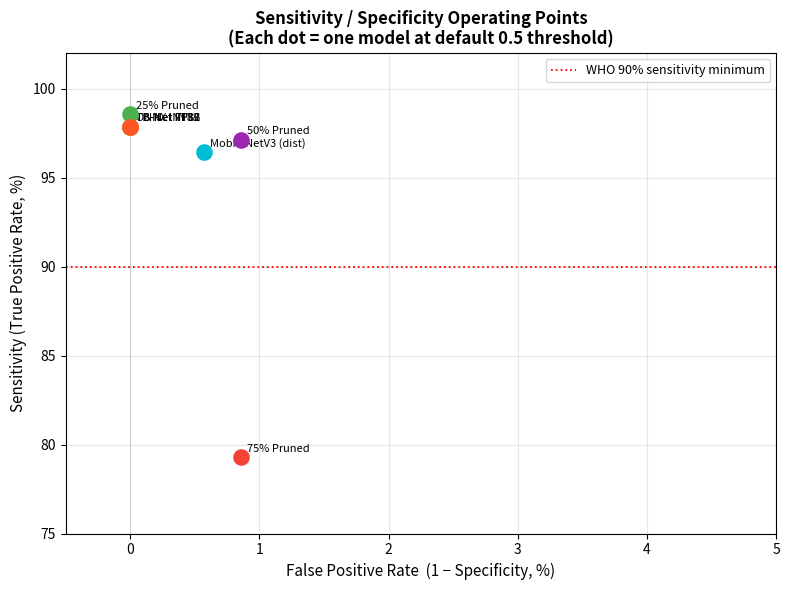
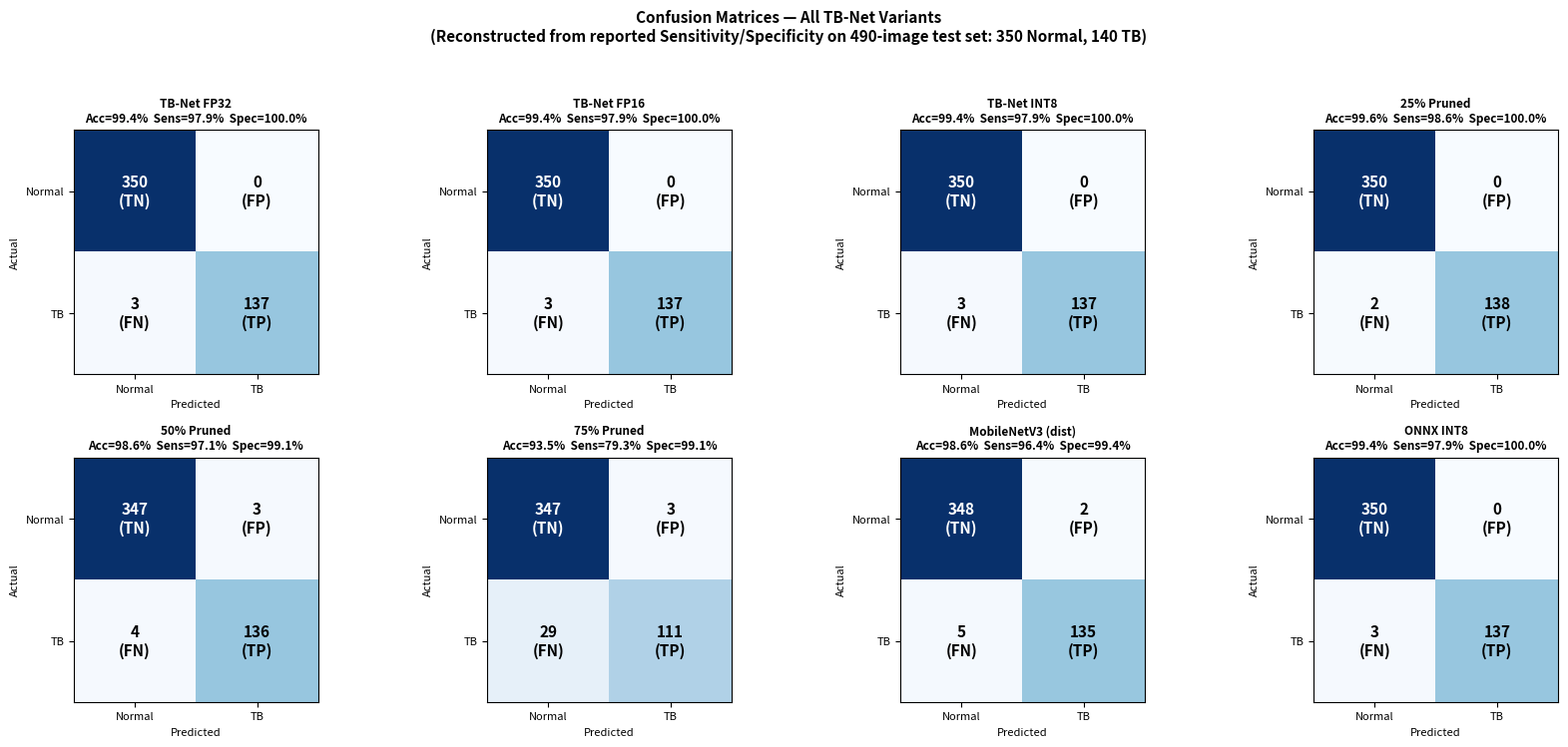
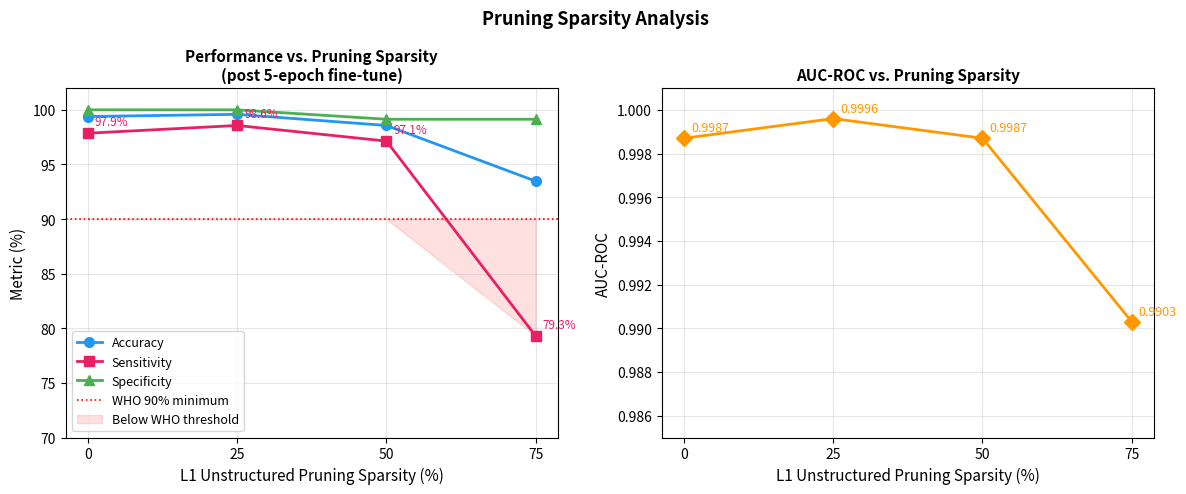
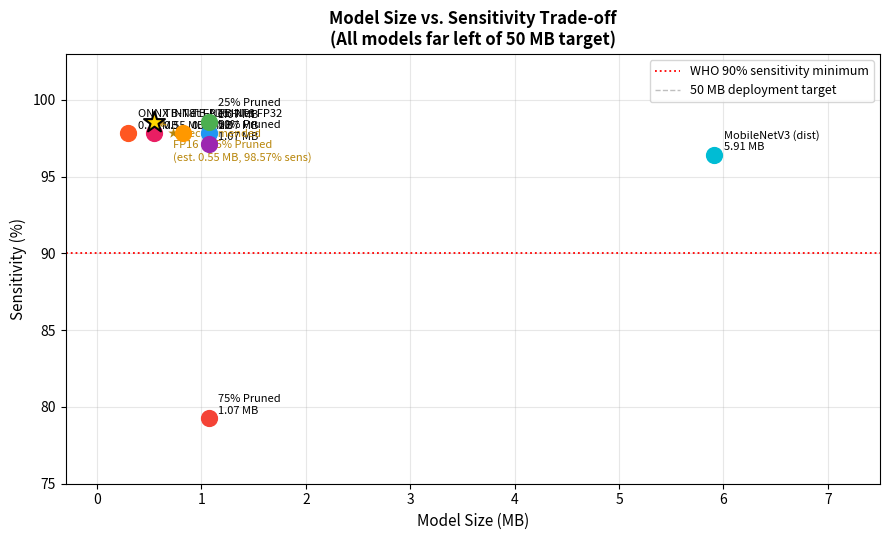
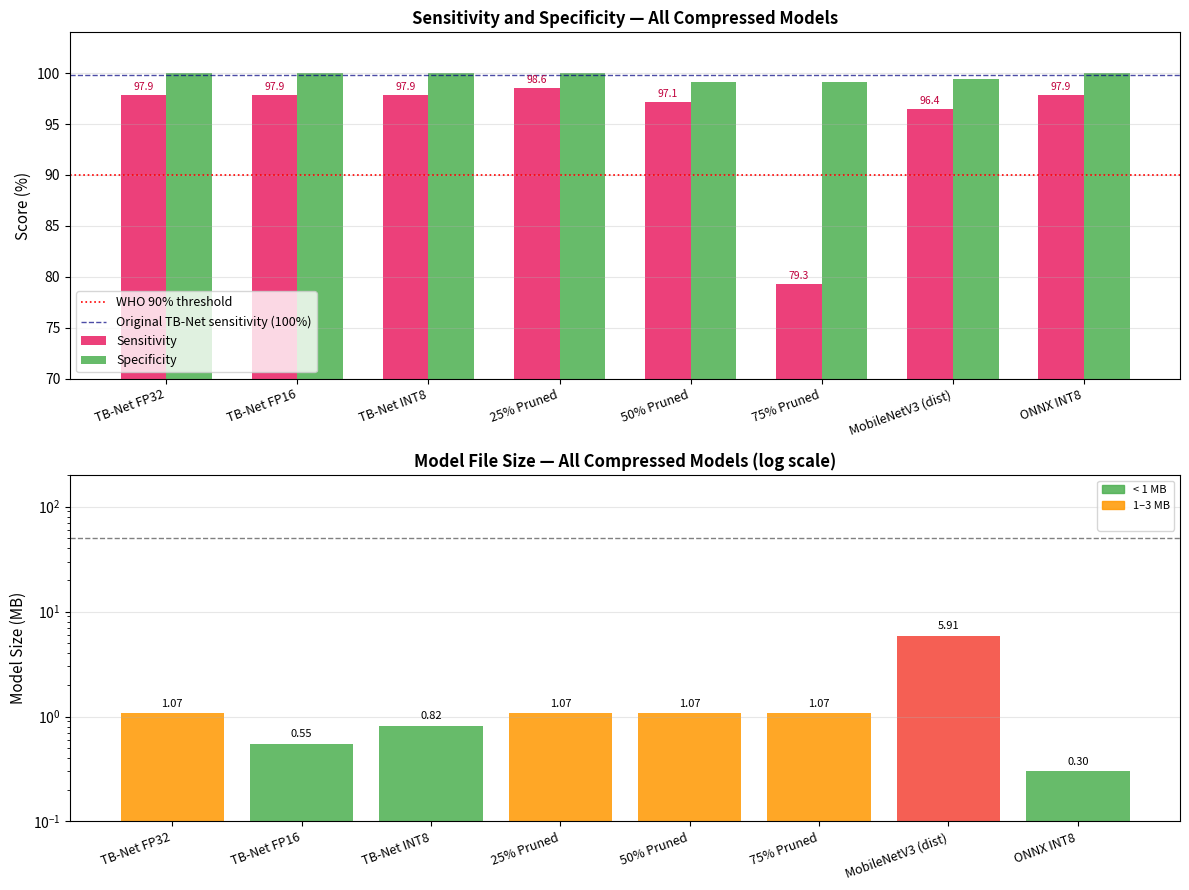

The script that saved these images, in order:
"""
Generates publication-quality figures for all TB-Net variants.

All charts are generated from the reported metrics in tbnet_paper.md and the
known test-set class distribution (350 normal, 140 TB, 490 total) — so no
local data/ directory is required.

Usage:
    python visualize_results.py

Outputs (saved to figures/):
    operating_points.png    — sensitivity/specificity scatter for all models
    confusion_matrices.png  — reconstructed confusion matrices from metrics
    sparsity_tradeoff.png   — accuracy/sensitivity vs pruning sparsity
    size_vs_sensitivity.png — model size (MB) vs sensitivity scatter
"""

import os
import numpy as np
import matplotlib
matplotlib.use('Agg')
import matplotlib.pyplot as plt
import matplotlib.patches as mpatches

os.makedirs('figures', exist_ok=True)

# ── Reported results from tbnet_paper.md ─────────────────────────────────────
# Test set: 350 normal (label=0), 140 TB (label=1), 490 total
N_NORMAL, N_TB = 350, 140

MODELS = [
    # name                size_mb  acc     sens    spec    auc
    ('TB-Net FP32',        1.07,   99.39,  97.86, 100.00, 0.9987),
    ('TB-Net FP16',        0.55,   99.39,  97.86, 100.00, 0.9986),
    ('TB-Net INT8',        0.82,   99.39,  97.86, 100.00, 0.9987),
    ('25% Pruned',         1.07,   99.59,  98.57, 100.00, 0.9996),
    ('50% Pruned',         1.07,   98.57,  97.14,  99.14, 0.9987),
    ('75% Pruned',         1.07,   93.47,  79.29,  99.14, 0.9903),
    ('MobileNetV3 (dist)', 5.91,   98.57,  96.43,  99.43, 0.9973),
    ('ONNX INT8',          0.30,   99.39,  97.86, 100.00, 0.9987),
]

COLORS = [
    '#2196F3', '#E91E63', '#FF9800', '#4CAF50',
    '#9C27B0', '#F44336', '#00BCD4', '#FF5722',
]

def reconstruct_cm(sens, spec):
    """Return [[TN, FP], [FN, TP]] from sensitivity and specificity."""
    tp = round(sens / 100 * N_TB)
    tn = round(spec / 100 * N_NORMAL)
    fn = N_TB - tp
    fp = N_NORMAL - tn
    return np.array([[tn, fp], [fn, tp]])

# ── 1. Sensitivity/Specificity Operating-Point Scatter ───────────────────────
print("Plotting sensitivity/specificity operating points...")
fig, ax = plt.subplots(figsize=(8, 6))

for (name, size, acc, sens, spec, auc), color in zip(MODELS, COLORS):
    # x-axis: 1 - specificity (FPR), y-axis: sensitivity (TPR)
    fpr = 100 - spec
    ax.scatter(fpr, sens, s=120, color=color, zorder=4)
    offset = (4, 4) if sens < 99 else (4, -10)
    ax.annotate(name, (fpr, sens), textcoords='offset points',
                xytext=offset, fontsize=8)

ax.axhline(90, color='red', linestyle=':', lw=1.3, label='WHO 90% sensitivity minimum')
ax.axvline(0,  color='grey', linestyle='-', lw=0.5, alpha=0.4)
ax.set_xlabel('False Positive Rate  (1 − Specificity, %)', fontsize=11)
ax.set_ylabel('Sensitivity (True Positive Rate, %)', fontsize=11)
ax.set_title('Sensitivity / Specificity Operating Points\n(Each dot = one model at default 0.5 threshold)',
             fontsize=12, fontweight='bold')
ax.set_xlim([-0.5, 5]); ax.set_ylim([75, 102])
ax.legend(fontsize=9); ax.grid(alpha=0.3)
plt.tight_layout()
plt.savefig('figures/operating_points.png', dpi=150)
plt.close()
print("  Saved figures/operating_points.png")

# ── 2. Confusion Matrices ─────────────────────────────────────────────────────
print("Plotting confusion matrices...")
n = len(MODELS)
cols = 4
rows = (n + cols - 1) // cols
fig, axes = plt.subplots(rows, cols, figsize=(4.2 * cols, 3.8 * rows))
axes_flat = axes.flatten()

for ax, (name, size, acc, sens, spec, auc), color in zip(axes_flat, MODELS, COLORS):
    cm = reconstruct_cm(sens, spec)
    ax.imshow(cm, interpolation='nearest', cmap='Blues', vmin=0)
    ax.set_title(f"{name}\nAcc={acc:.1f}%  Sens={sens:.1f}%  Spec={spec:.1f}%",
                 fontsize=8.5, fontweight='bold')
    ax.set_xticks([0, 1]); ax.set_yticks([0, 1])
    ax.set_xticklabels(['Normal', 'TB'], fontsize=8)
    ax.set_yticklabels(['Normal', 'TB'], fontsize=8)
    ax.set_xlabel('Predicted', fontsize=8)
    ax.set_ylabel('Actual', fontsize=8)
    thresh = cm.max() / 2
    labels_map = {(0,0): 'TN', (0,1): 'FP', (1,0): 'FN', (1,1): 'TP'}
    for i in range(2):
        for j in range(2):
            val = int(cm[i, j])
            tag = labels_map[(i, j)]
            ax.text(j, i, f"{val}\n({tag})", ha='center', va='center',
                    color='white' if cm[i, j] > thresh else 'black',
                    fontsize=11, fontweight='bold')

for ax in axes_flat[n:]:
    ax.set_visible(False)

fig.suptitle('Confusion Matrices — All TB-Net Variants\n'
             '(Reconstructed from reported Sensitivity/Specificity on 490-image test set: 350 Normal, 140 TB)',
             fontsize=11, fontweight='bold')
plt.tight_layout(rect=[0, 0, 1, 0.95])
plt.savefig('figures/confusion_matrices.png', dpi=150, bbox_inches='tight')
plt.close()
print("  Saved figures/confusion_matrices.png")

# ── 3. Pruning Sparsity Trade-off ─────────────────────────────────────────────
print("Plotting sparsity trade-off...")
sparsity_x  = [0,     25,    50,    75]
accuracy    = [99.39, 99.59, 98.57, 93.47]
sensitivity = [97.86, 98.57, 97.14, 79.29]
specificity = [100.0, 100.0, 99.14, 99.14]
auc_vals    = [0.9987, 0.9996, 0.9987, 0.9903]

fig, (ax1, ax2) = plt.subplots(1, 2, figsize=(12, 5))

# Left: acc / sens / spec
ax1.plot(sparsity_x, accuracy,    'o-', color='#2196F3', label='Accuracy',    lw=2, ms=7)
ax1.plot(sparsity_x, sensitivity, 's-', color='#E91E63', label='Sensitivity', lw=2, ms=7)
ax1.plot(sparsity_x, specificity, '^-', color='#4CAF50', label='Specificity', lw=2, ms=7)
ax1.axhline(90, color='red', linestyle=':', lw=1.2, label='WHO 90% minimum')
ax1.fill_between(sparsity_x,
                 [min(s, 90) for s in sensitivity], 90,
                 alpha=0.12, color='red', label='Below WHO threshold')
for xi, sens_val in zip(sparsity_x, sensitivity):
    ax1.annotate(f'{sens_val:.1f}%', (xi, sens_val),
                 textcoords='offset points', xytext=(5, 6), fontsize=8.5, color='#E91E63')
ax1.set_xlabel('L1 Unstructured Pruning Sparsity (%)', fontsize=11)
ax1.set_ylabel('Metric (%)', fontsize=11)
ax1.set_title('Performance vs. Pruning Sparsity\n(post 5-epoch fine-tune)', fontsize=11, fontweight='bold')
ax1.set_xticks(sparsity_x); ax1.set_ylim([70, 102])
ax1.legend(fontsize=9); ax1.grid(alpha=0.3)

# Right: AUC
ax2.plot(sparsity_x, auc_vals, 'D-', color='#FF9800', lw=2, ms=8)
for xi, a in zip(sparsity_x, auc_vals):
    ax2.annotate(f'{a:.4f}', (xi, a),
                 textcoords='offset points', xytext=(5, 5), fontsize=9, color='#FF9800')
ax2.set_xlabel('L1 Unstructured Pruning Sparsity (%)', fontsize=11)
ax2.set_ylabel('AUC-ROC', fontsize=11)
ax2.set_title('AUC-ROC vs. Pruning Sparsity', fontsize=11, fontweight='bold')
ax2.set_xticks(sparsity_x); ax2.set_ylim([0.985, 1.001])
ax2.grid(alpha=0.3)

plt.suptitle('Pruning Sparsity Analysis', fontsize=13, fontweight='bold')
plt.tight_layout()
plt.savefig('figures/sparsity_tradeoff.png', dpi=150)
plt.close()
print("  Saved figures/sparsity_tradeoff.png")

# ── 4. Size vs Sensitivity Scatter ────────────────────────────────────────────
print("Plotting size vs sensitivity...")
fig, ax = plt.subplots(figsize=(9, 5.5))

for (name, size, acc, sens, spec, auc), color in zip(MODELS, COLORS):
    ax.scatter(size, sens, s=130, color=color, zorder=4)
    ax.annotate(f"{name}\n{size:.2f} MB", (size, sens),
                textcoords='offset points', xytext=(7, 3), fontsize=8)

# Highlight recommended combined model (estimated)
ax.scatter(0.55, 98.57, s=250, color='gold', edgecolors='black', lw=1.5,
           zorder=5, marker='*')
ax.annotate('★ Recommended\n  FP16 + 25% Pruned\n  (est. 0.55 MB, 98.57% sens)',
            (0.55, 98.57), textcoords='offset points',
            xytext=(10, -28), fontsize=8, color='#B8860B',
            arrowprops=dict(arrowstyle='->', color='#B8860B', lw=1))

ax.axhline(90, color='red', linestyle=':', lw=1.3, label='WHO 90% sensitivity minimum')
ax.axvline(50, color='grey', linestyle='--', lw=1, alpha=0.5, label='50 MB deployment target')
ax.set_xlabel('Model Size (MB)', fontsize=11)
ax.set_ylabel('Sensitivity (%)', fontsize=11)
ax.set_title('Model Size vs. Sensitivity Trade-off\n(All models far left of 50 MB target)',
             fontsize=12, fontweight='bold')
ax.set_xlim([-0.3, 7.5]); ax.set_ylim([75, 103])
ax.legend(fontsize=9); ax.grid(alpha=0.3)
plt.tight_layout()
plt.savefig('figures/size_vs_sensitivity.png', dpi=150)
plt.close()
print("  Saved figures/size_vs_sensitivity.png")

# ── 5. Summary Bar Chart ──────────────────────────────────────────────────────
print("Plotting summary comparison bar chart...")
names  = [m[0] for m in MODELS]
sens   = [m[3] for m in MODELS]
spec   = [m[4] for m in MODELS]
sizes  = [m[1] for m in MODELS]

x = np.arange(len(names))
width = 0.35

fig, (ax1, ax2) = plt.subplots(2, 1, figsize=(12, 9))

bars1 = ax1.bar(x - width/2, sens, width, label='Sensitivity', color='#E91E63', alpha=0.85)
bars2 = ax1.bar(x + width/2, spec, width, label='Specificity', color='#4CAF50', alpha=0.85)
ax1.axhline(90, color='red', linestyle=':', lw=1.2, label='WHO 90% threshold')
ax1.axhline(99.86, color='navy', linestyle='--', lw=1, alpha=0.7, label='Original TB-Net sensitivity (100%)')
ax1.set_ylabel('Score (%)', fontsize=11)
ax1.set_title('Sensitivity and Specificity — All Compressed Models', fontsize=12, fontweight='bold')
ax1.set_xticks(x); ax1.set_xticklabels(names, rotation=20, ha='right', fontsize=9)
ax1.set_ylim([70, 104])
ax1.legend(fontsize=9); ax1.grid(axis='y', alpha=0.3)
for bar, val in zip(bars1, sens):
    ax1.text(bar.get_x() + bar.get_width()/2, bar.get_height() + 0.3,
             f'{val:.1f}', ha='center', va='bottom', fontsize=7.5, color='#C0003C')

size_colors = ['#4CAF50' if s < 1 else '#FF9800' if s < 3 else '#F44336' for s in sizes]
bars3 = ax2.bar(x, sizes, color=size_colors, alpha=0.85)
ax2.axhline(50, color='grey', linestyle='--', lw=1, label='50 MB deployment target')
ax2.set_ylabel('Model Size (MB)', fontsize=11)
ax2.set_title('Model File Size — All Compressed Models (log scale)', fontsize=12, fontweight='bold')
ax2.set_xticks(x); ax2.set_xticklabels(names, rotation=20, ha='right', fontsize=9)
ax2.set_yscale('log'); ax2.set_ylim([0.1, 200])
ax2.legend(fontsize=9); ax2.grid(axis='y', alpha=0.3)
for bar, val in zip(bars3, sizes):
    ax2.text(bar.get_x() + bar.get_width()/2, bar.get_height() * 1.1,
             f'{val:.2f}', ha='center', va='bottom', fontsize=8)

green_patch = mpatches.Patch(color='#4CAF50', alpha=0.85, label='< 1 MB')
orange_patch = mpatches.Patch(color='#FF9800', alpha=0.85, label='1–3 MB')
ax2.legend(handles=[green_patch, orange_patch,
                    mpatches.Patch(color='none', label='')], fontsize=8)

plt.tight_layout()
plt.savefig('figures/summary_comparison.png', dpi=150)
plt.close()
print("  Saved figures/summary_comparison.png")

print("\nDone. All 5 figures saved to figures/")
